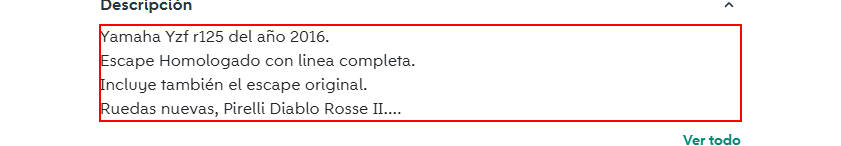
Task: Proceso que se encarga de resubir los articulos de wallapop
Workflow: ExtractInformation

Step 1: get-text from the element in window 'Despiece*' (chrome.exe)

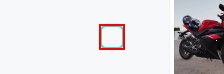
Step 2: click on the element (chrome.exe)

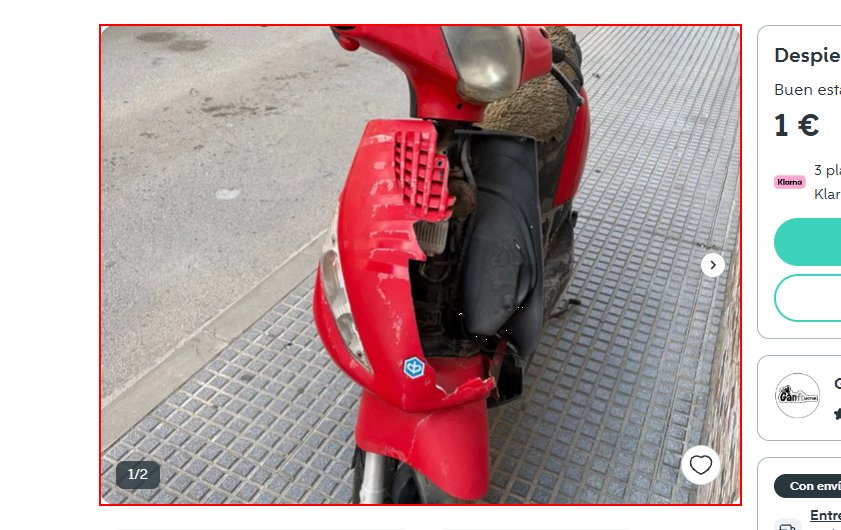
Step 3: click on the image (chrome.exe)

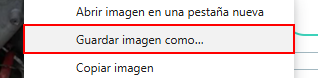
Step 4: click on the menu item 'Guardar imagen como…' (chrome.exe)

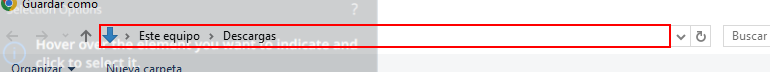
Step 5: type "[out_productTempFolder+ "[k(enter)]"]" into 'ExploradorArchivos' in window 'Guardar como' (chrome.exe)

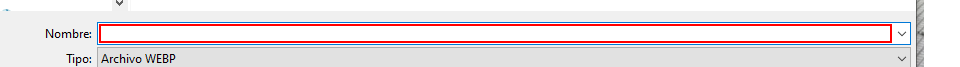
Step 6: type [int_contadorImagenes.toString()] into 'Nombre' in window 'Guardar como' (chrome.exe)

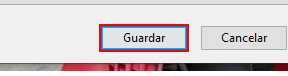
Step 7: click on 'Guardar' in window 'Guardar como' (chrome.exe)

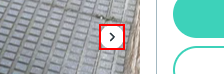
Step 8: find the button (chrome.exe)

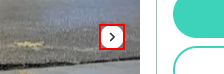
Step 9: click on the icon (chrome.exe)
